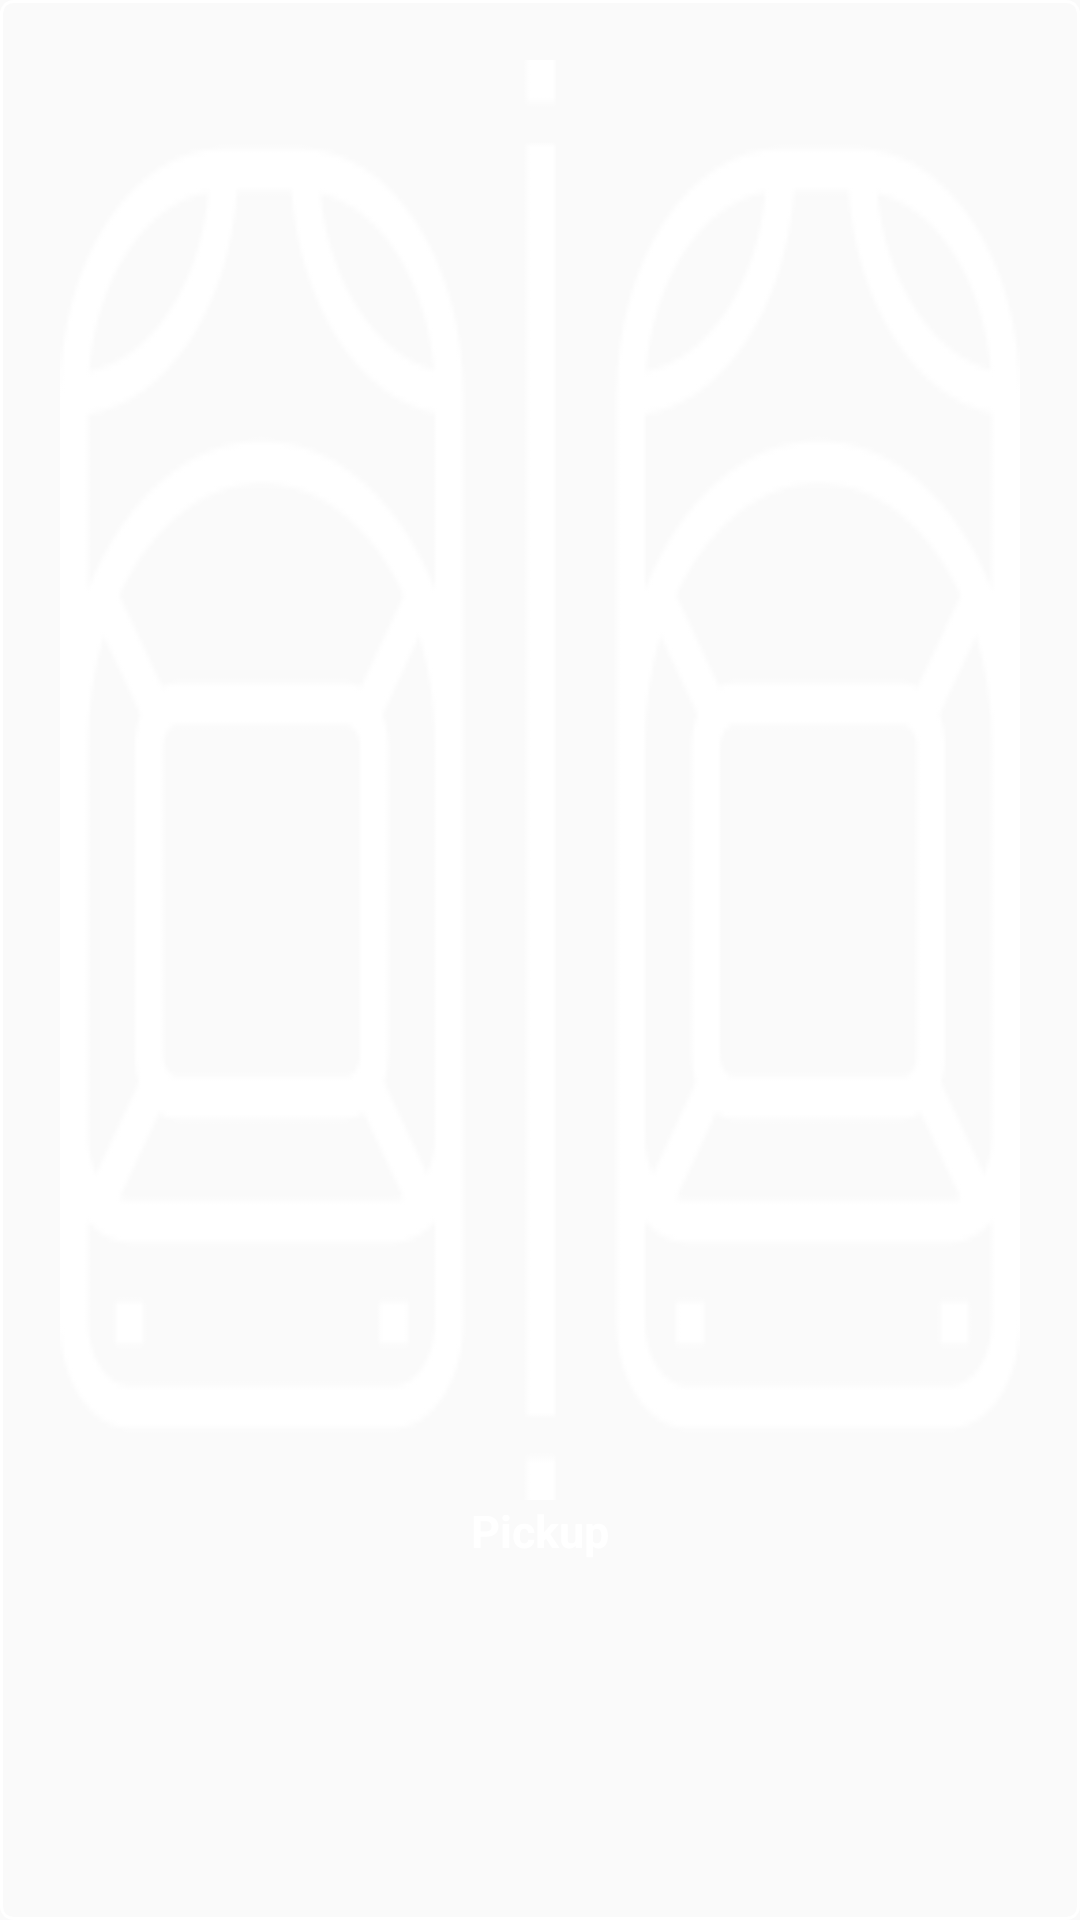

Write the Android layout XML for this screen, with the resource values it uses.
<!-- AndroidManifest.xml: application theme Theme.RentACar -->
<!-- res/layout/fragment_category.xml -->
<?xml version="1.0" encoding="utf-8"?>
<LinearLayout xmlns:android="http://schemas.android.com/apk/res/android"
    android:layout_width="match_parent"
    android:layout_height="160dp"
    xmlns:app="http://schemas.android.com/apk/res-auto"
    android:orientation="vertical"
    android:weightSum="1"
    android:padding="20dp"
    android:id="@+id/view_container"
    android:background="@drawable/border_menu"
    android:layout_margin="10dp">
    <ImageView
        android:id="@+id/image_bg"
        android:layout_width="match_parent"
        android:layout_weight="0.8"
        android:layout_height="0dp"
        android:adjustViewBounds="true"
        android:contentDescription="@null"
        android:scaleType="fitXY"
        android:src="@drawable/ic_cars_multiple"
        app:tint="@color/white" />

    <TextView
        android:id="@+id/text_categoryName"
        android:layout_width="match_parent"
        android:layout_weight="0.2"
        android:layout_height="0dp"
        android:layout_gravity="center_vertical"
        android:gravity="center_horizontal"
        android:text="@string/type_car_pickup"
        android:textColor="@color/white"
        android:textSize="15sp"
        android:textStyle="bold" />

</LinearLayout>
<!-- resources referenced by this layout -->
<resources>
  <color name="white">#FFFFFFFF</color>
  <!-- drawable border_menu (drawable) -->
  <?xml version="1.0" encoding="utf-8"?>
  <shape
      xmlns:android="http://schemas.android.com/apk/res/android">
      <stroke
          android:width="1dp"
          android:color="@color/white"/>
      <corners android:radius="4dp" />
      <solid android:color="@color/transparent"/>
  </shape>
  <!-- drawable ic_cars_multiple: png bitmap (drawable, 12870 bytes) -->
  <string name="type_car_pickup">Pickup</string>
  <style name="Theme.RentACar" parent="Theme.AppCompat.Light.NoActionBar">
          
          <item name="colorPrimary">@color/black</item>
          <item name="colorPrimaryVariant">@color/black</item>
          <item name="colorOnPrimary">@color/white</item>
          
          <item name="colorSecondary">@color/teal_200</item>
          <item name="colorSecondaryVariant">@color/teal_700</item>
          <item name="colorOnSecondary">@color/black</item>
          
          <item name="android:statusBarColor" tools:targetApi="l">?attr/colorPrimaryVariant</item>
          
      </style>
  <color name="transparent">#00000000</color>
  <color name="black">#FF000000</color>
  <color name="teal_200">#FF03DAC5</color>
  <color name="teal_700">#FF018786</color>
</resources>
